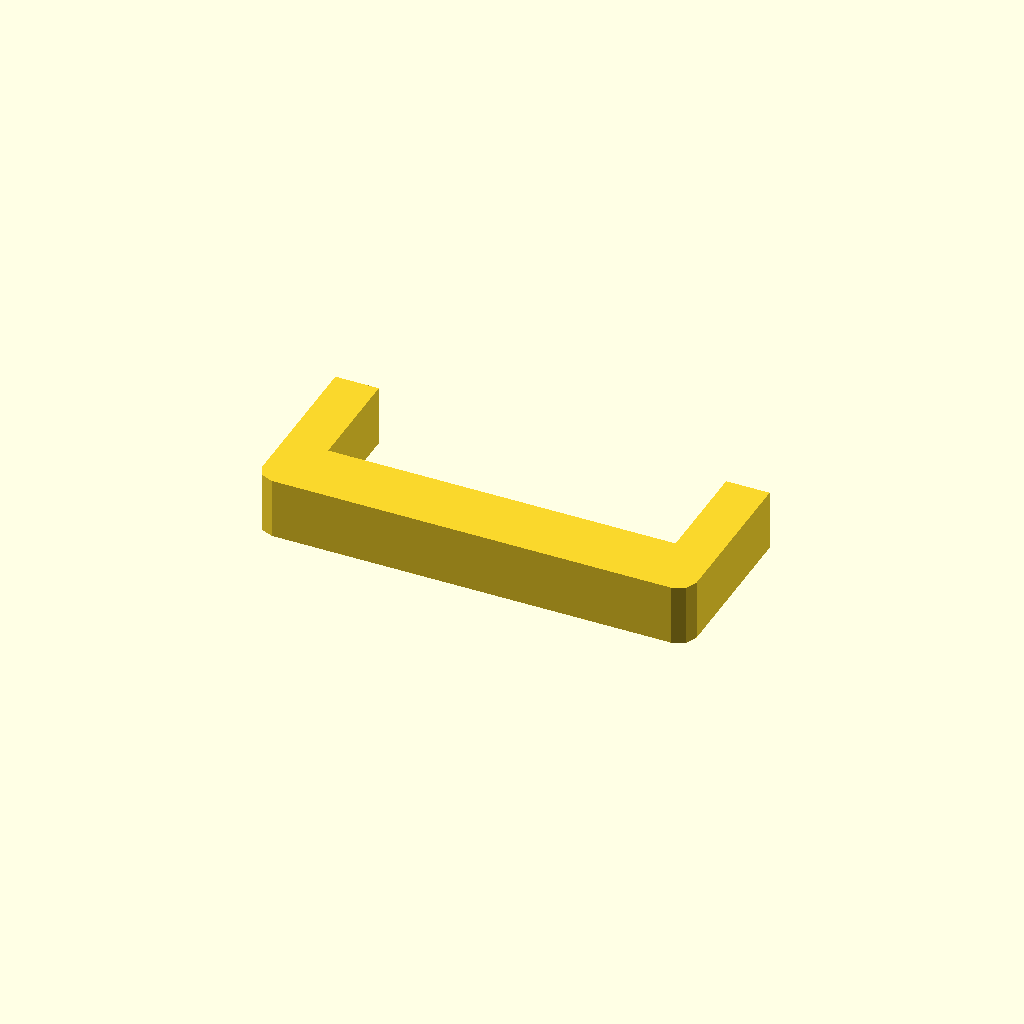
Cell 1 — every parameter at its default value.
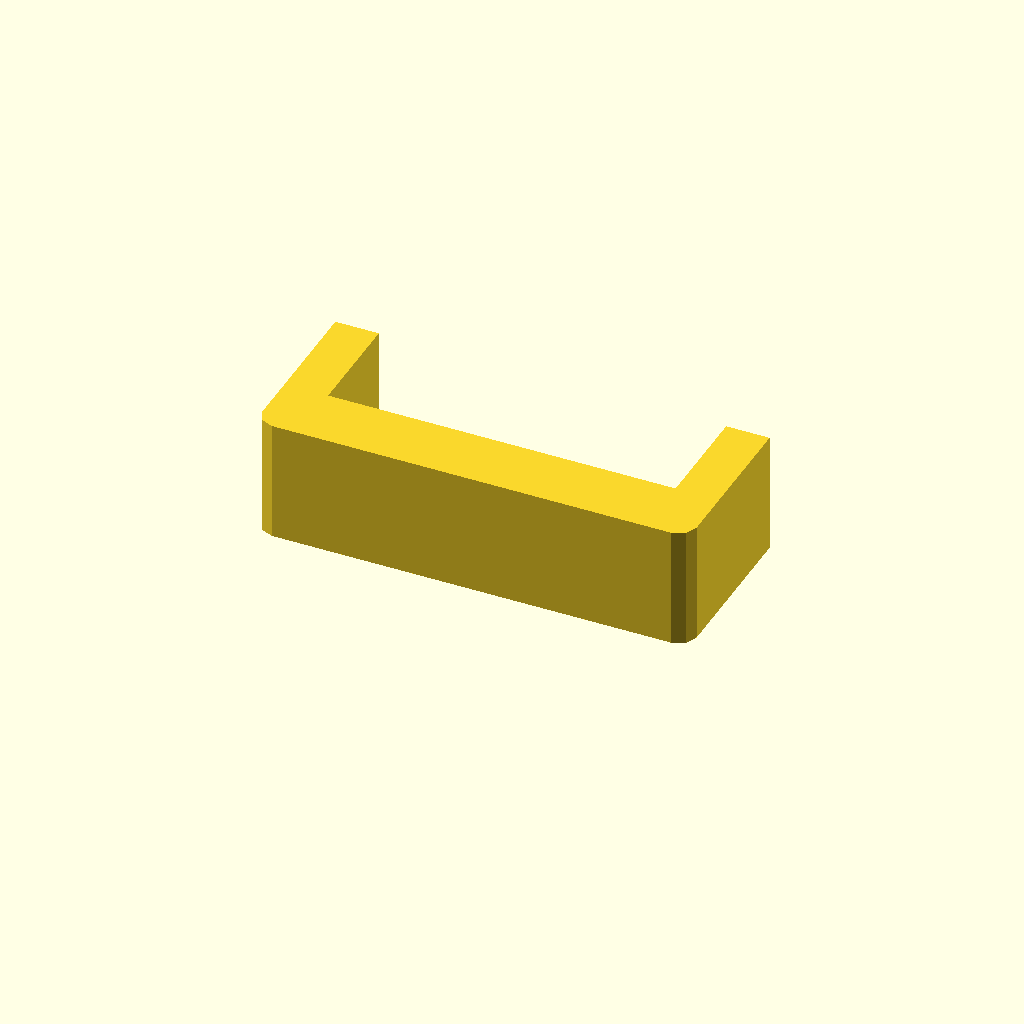
Cell 2 — profile_height set to 28, the other parameters unchanged.
One fixed orthographic camera (rotation 55°, 0°, 25°; colour scheme Cornfield) for every cell.
Source of the model, optional_data/data/sketch1/sinkframes/part_0051.scad:
$fn = 32;

// ----------------------------------------------------------------------
// Heat sink frame: 100 x 40 mm frame, 10 mm walls
// ----------------------------------------------------------------------

// --- parameters (mm) ---
profile_height = 14;      // extrusion height
profile_points = 12;      // points of the closed outline

profile = [[0, 4], [1.172, 1.172], [4, 0], [96, 0], [98.828, 1.172], [100, 4], [100, 40], [90, 40], [90, 15], [10, 15], [10, 40], [0, 40]];  // single closed polygon, 12 points, counter clockwise

// --- the one profile operation ---
linear_extrude(height = profile_height) polygon(points = profile);
Parameter table extracted from the source (name, type, default, range or options):
profile_height: number, default 14
profile_points: number, default 12
